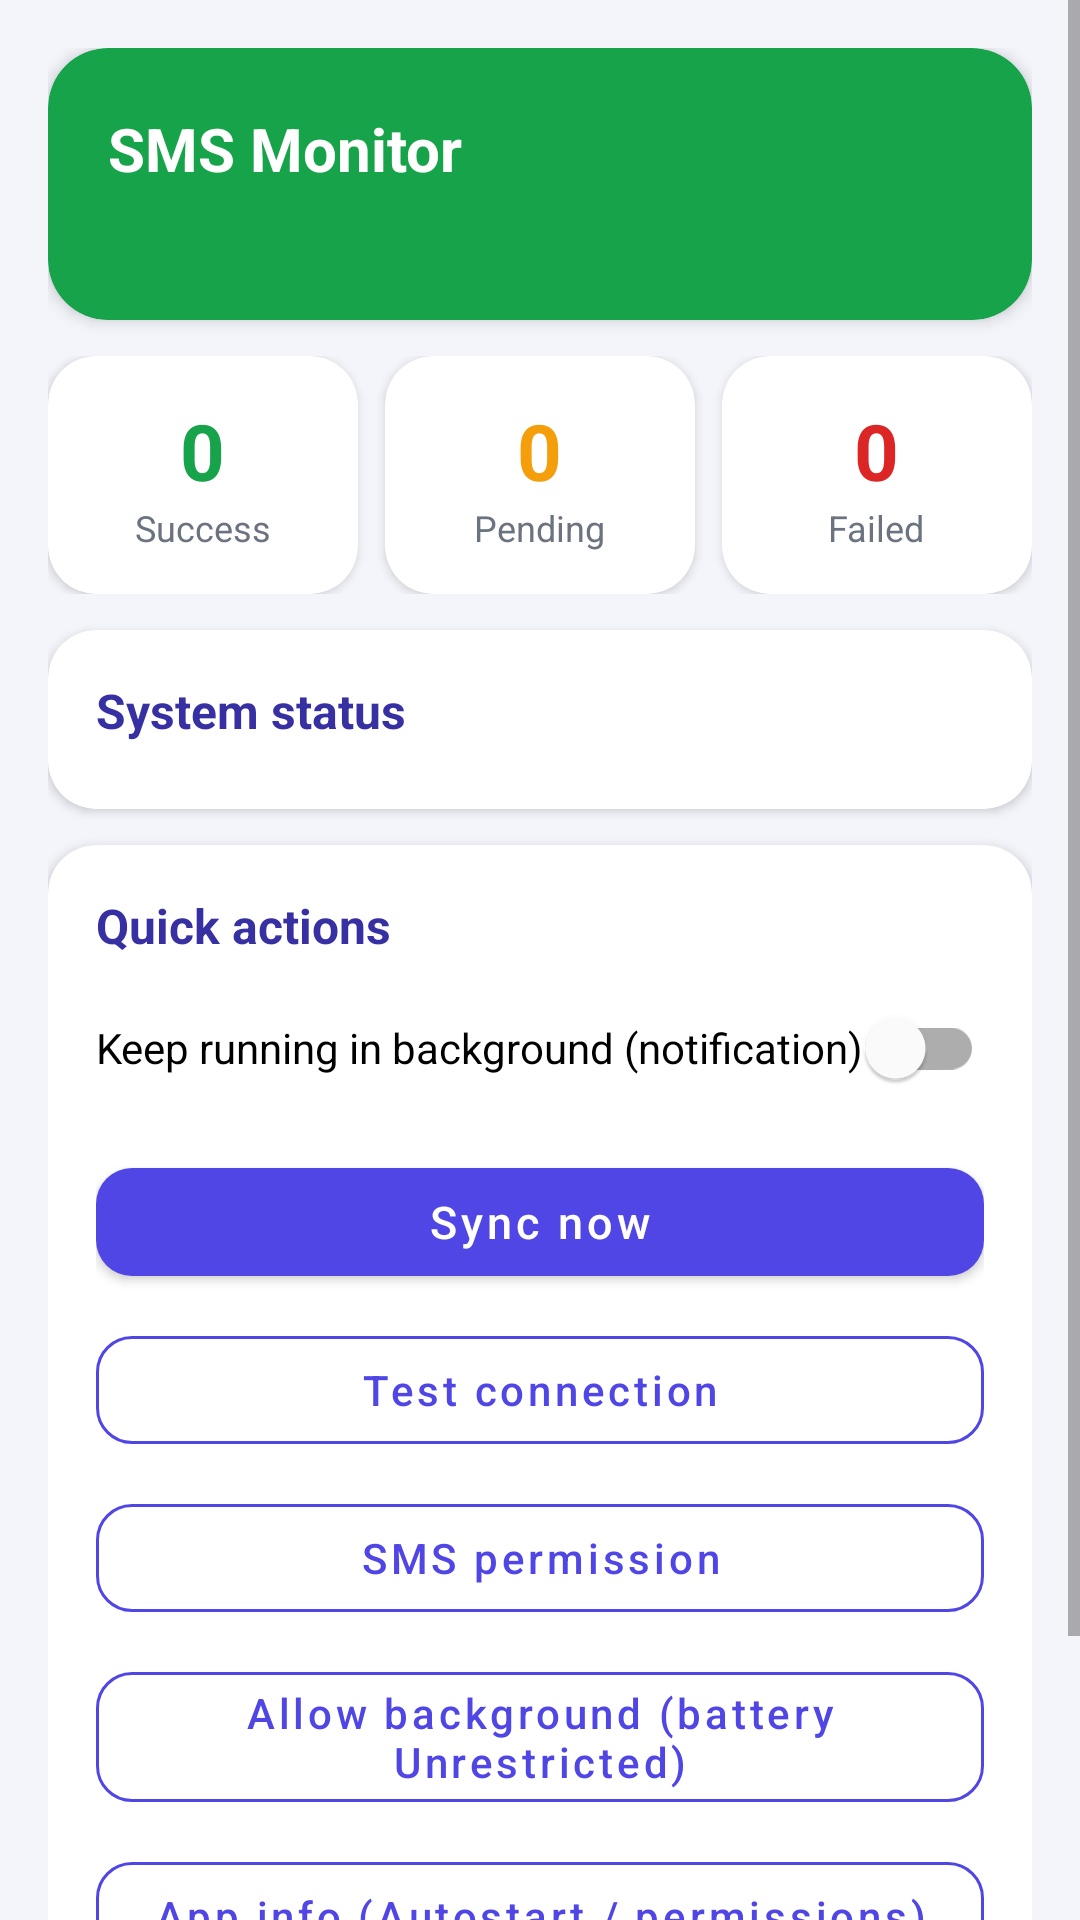

Reconstruct the res/layout file that produces this screen, plus the resources it refers to.
<!-- AndroidManifest.xml: application theme Theme.App -->
<!-- res/layout/fragment_dashboard.xml -->
<?xml version="1.0" encoding="utf-8"?>
<ScrollView xmlns:android="http://schemas.android.com/apk/res/android"
    xmlns:app="http://schemas.android.com/apk/res-auto"
    android:layout_width="match_parent"
    android:layout_height="match_parent"
    android:clipToPadding="false">

    <LinearLayout
        android:layout_width="match_parent"
        android:layout_height="wrap_content"
        android:orientation="vertical"
        android:padding="16dp">

        <com.google.android.material.card.MaterialCardView
            android:id="@+id/heroCard"
            android:layout_width="match_parent"
            android:layout_height="wrap_content"
            app:cardBackgroundColor="@color/success"
            app:cardCornerRadius="20dp"
            app:cardElevation="3dp">

            <LinearLayout
                android:layout_width="match_parent"
                android:layout_height="wrap_content"
                android:orientation="vertical"
                android:padding="20dp">

                <TextView
                    android:id="@+id/tvHeroState"
                    android:layout_width="wrap_content"
                    android:layout_height="wrap_content"
                    android:text="SMS Monitor"
                    android:textColor="@color/white"
                    android:textSize="20sp"
                    android:textStyle="bold" />

                <TextView
                    android:id="@+id/tvHeroSub"
                    android:layout_width="wrap_content"
                    android:layout_height="wrap_content"
                    android:layout_marginTop="6dp"
                    android:textColor="#F0FFF4"
                    android:textSize="13sp" />
            </LinearLayout>
        </com.google.android.material.card.MaterialCardView>

        <LinearLayout
            android:layout_width="match_parent"
            android:layout_height="wrap_content"
            android:layout_marginTop="12dp"
            android:orientation="horizontal">

            <com.google.android.material.card.MaterialCardView
                android:id="@+id/cardSuccess"
                android:layout_width="0dp"
                android:layout_height="wrap_content"
                android:layout_marginEnd="6dp"
                android:layout_weight="1"
                android:clickable="true"
                android:focusable="true"
                app:cardCornerRadius="16dp"
                app:cardElevation="2dp">

                <LinearLayout
                    android:layout_width="match_parent"
                    android:layout_height="wrap_content"
                    android:gravity="center"
                    android:orientation="vertical"
                    android:padding="14dp">

                    <TextView
                        android:id="@+id/tvSuccess"
                        android:layout_width="wrap_content"
                        android:layout_height="wrap_content"
                        android:text="0"
                        android:textColor="@color/success"
                        android:textSize="26sp"
                        android:textStyle="bold" />

                    <TextView
                        android:layout_width="wrap_content"
                        android:layout_height="wrap_content"
                        android:text="Success"
                        android:textColor="@color/muted"
                        android:textSize="12sp" />
                </LinearLayout>
            </com.google.android.material.card.MaterialCardView>

            <com.google.android.material.card.MaterialCardView
                android:id="@+id/cardPending"
                android:layout_width="0dp"
                android:layout_height="wrap_content"
                android:layout_marginStart="3dp"
                android:layout_marginEnd="3dp"
                android:layout_weight="1"
                android:clickable="true"
                android:focusable="true"
                app:cardCornerRadius="16dp"
                app:cardElevation="2dp">

                <LinearLayout
                    android:layout_width="match_parent"
                    android:layout_height="wrap_content"
                    android:gravity="center"
                    android:orientation="vertical"
                    android:padding="14dp">

                    <TextView
                        android:id="@+id/tvPending"
                        android:layout_width="wrap_content"
                        android:layout_height="wrap_content"
                        android:text="0"
                        android:textColor="@color/warn"
                        android:textSize="26sp"
                        android:textStyle="bold" />

                    <TextView
                        android:layout_width="wrap_content"
                        android:layout_height="wrap_content"
                        android:text="Pending"
                        android:textColor="@color/muted"
                        android:textSize="12sp" />
                </LinearLayout>
            </com.google.android.material.card.MaterialCardView>

            <com.google.android.material.card.MaterialCardView
                android:id="@+id/cardFailed"
                android:layout_width="0dp"
                android:layout_height="wrap_content"
                android:layout_marginStart="6dp"
                android:layout_weight="1"
                android:clickable="true"
                android:focusable="true"
                app:cardCornerRadius="16dp"
                app:cardElevation="2dp">

                <LinearLayout
                    android:layout_width="match_parent"
                    android:layout_height="wrap_content"
                    android:gravity="center"
                    android:orientation="vertical"
                    android:padding="14dp">

                    <TextView
                        android:id="@+id/tvFailed"
                        android:layout_width="wrap_content"
                        android:layout_height="wrap_content"
                        android:text="0"
                        android:textColor="@color/danger"
                        android:textSize="26sp"
                        android:textStyle="bold" />

                    <TextView
                        android:layout_width="wrap_content"
                        android:layout_height="wrap_content"
                        android:text="Failed"
                        android:textColor="@color/muted"
                        android:textSize="12sp" />
                </LinearLayout>
            </com.google.android.material.card.MaterialCardView>
        </LinearLayout>

        <com.google.android.material.card.MaterialCardView
            android:layout_width="match_parent"
            android:layout_height="wrap_content"
            android:layout_marginTop="12dp"
            app:cardCornerRadius="16dp"
            app:cardElevation="2dp">

            <LinearLayout
                android:layout_width="match_parent"
                android:layout_height="wrap_content"
                android:orientation="vertical"
                android:padding="16dp">

                <TextView
                    android:layout_width="wrap_content"
                    android:layout_height="wrap_content"
                    android:text="System status"
                    android:textColor="@color/primary_dark"
                    android:textSize="16sp"
                    android:textStyle="bold" />

                <LinearLayout
                    android:id="@+id/statusBox"
                    android:layout_width="match_parent"
                    android:layout_height="wrap_content"
                    android:orientation="vertical"
                    android:paddingTop="6dp" />
            </LinearLayout>
        </com.google.android.material.card.MaterialCardView>

        <com.google.android.material.card.MaterialCardView
            android:layout_width="match_parent"
            android:layout_height="wrap_content"
            android:layout_marginTop="12dp"
            app:cardCornerRadius="16dp"
            app:cardElevation="2dp">

            <LinearLayout
                android:layout_width="match_parent"
                android:layout_height="wrap_content"
                android:orientation="vertical"
                android:padding="16dp">

                <TextView
                    android:layout_width="wrap_content"
                    android:layout_height="wrap_content"
                    android:text="Quick actions"
                    android:textColor="@color/primary_dark"
                    android:textSize="16sp"
                    android:textStyle="bold" />

                <com.google.android.material.switchmaterial.SwitchMaterial
                    android:id="@+id/swMonitor"
                    android:layout_width="match_parent"
                    android:layout_height="wrap_content"
                    android:layout_marginTop="6dp"
                    android:minHeight="48dp"
                    android:text="Keep running in background (notification)" />

                <com.google.android.material.button.MaterialButton
                    android:id="@+id/btnSyncNow"
                    style="@style/Widget.App.Button"
                    android:layout_width="match_parent"
                    android:layout_height="wrap_content"
                    android:layout_marginTop="10dp"
                    android:text="Sync now" />

                <com.google.android.material.button.MaterialButton
                    android:id="@+id/btnTest"
                    style="@style/Widget.App.Button.Outlined"
                    android:layout_width="match_parent"
                    android:layout_height="wrap_content"
                    android:layout_marginTop="8dp"
                    android:text="Test connection" />

                <com.google.android.material.button.MaterialButton
                    android:id="@+id/btnPerm"
                    style="@style/Widget.App.Button.Outlined"
                    android:layout_width="match_parent"
                    android:layout_height="wrap_content"
                    android:layout_marginTop="8dp"
                    android:text="SMS permission" />

                <com.google.android.material.button.MaterialButton
                    android:id="@+id/btnBattery"
                    style="@style/Widget.App.Button.Outlined"
                    android:layout_width="match_parent"
                    android:layout_height="wrap_content"
                    android:layout_marginTop="8dp"
                    android:text="Allow background (battery Unrestricted)" />

                <com.google.android.material.button.MaterialButton
                    android:id="@+id/btnAppInfo"
                    style="@style/Widget.App.Button.Outlined"
                    android:layout_width="match_parent"
                    android:layout_height="wrap_content"
                    android:layout_marginTop="8dp"
                    android:text="App info (Autostart / permissions)" />
            </LinearLayout>
        </com.google.android.material.card.MaterialCardView>

        <TextView
            android:layout_width="match_parent"
            android:layout_height="wrap_content"
            android:layout_marginTop="12dp"
            android:text="Tip: after setup you do not need to keep this app open. Just keep SMS permission on, Battery = Unrestricted, and do not force-stop the app."
            android:textColor="@color/muted"
            android:textSize="12sp" />
    </LinearLayout>
</ScrollView>
<!-- resources referenced by this layout -->
<resources>
  <color name="danger">#DC2626</color>
  <color name="muted">#6B7280</color>
  <color name="primary_dark">#3730A3</color>
  <color name="success">#16A34A</color>
  <color name="warn">#F59E0B</color>
  <color name="white">#FFFFFF</color>
  <style name="Widget.App.Button" parent="Widget.MaterialComponents.Button">
          <item name="android:textAllCaps">false</item>
          <item name="android:textSize">15sp</item>
          <item name="android:minHeight">48dp</item>
          <item name="cornerRadius">12dp</item>
          <item name="backgroundTint">@color/primary</item>
      </style>
  <style name="Widget.App.Button.Outlined" parent="Widget.MaterialComponents.Button.OutlinedButton">
          <item name="android:textAllCaps">false</item>
          <item name="android:textSize">14sp</item>
          <item name="android:minHeight">48dp</item>
          <item name="cornerRadius">12dp</item>
          <item name="strokeColor">@color/primary</item>
          <item name="android:textColor">@color/primary</item>
      </style>
  <style name="Theme.App" parent="Theme.MaterialComponents.Light.NoActionBar">
          <item name="colorPrimary">@color/primary</item>
          <item name="colorPrimaryVariant">@color/primary_dark</item>
          <item name="colorOnPrimary">@color/white</item>
          <item name="colorSecondary">@color/accent</item>
          <item name="colorOnSecondary">@color/white</item>
          <item name="android:statusBarColor">@color/primary_dark</item>
          <item name="android:windowBackground">@color/bg</item>
      </style>
  <color name="primary">#4F46E5</color>
  <color name="accent">#EC4899</color>
  <color name="bg">#F4F5FB</color>
</resources>
